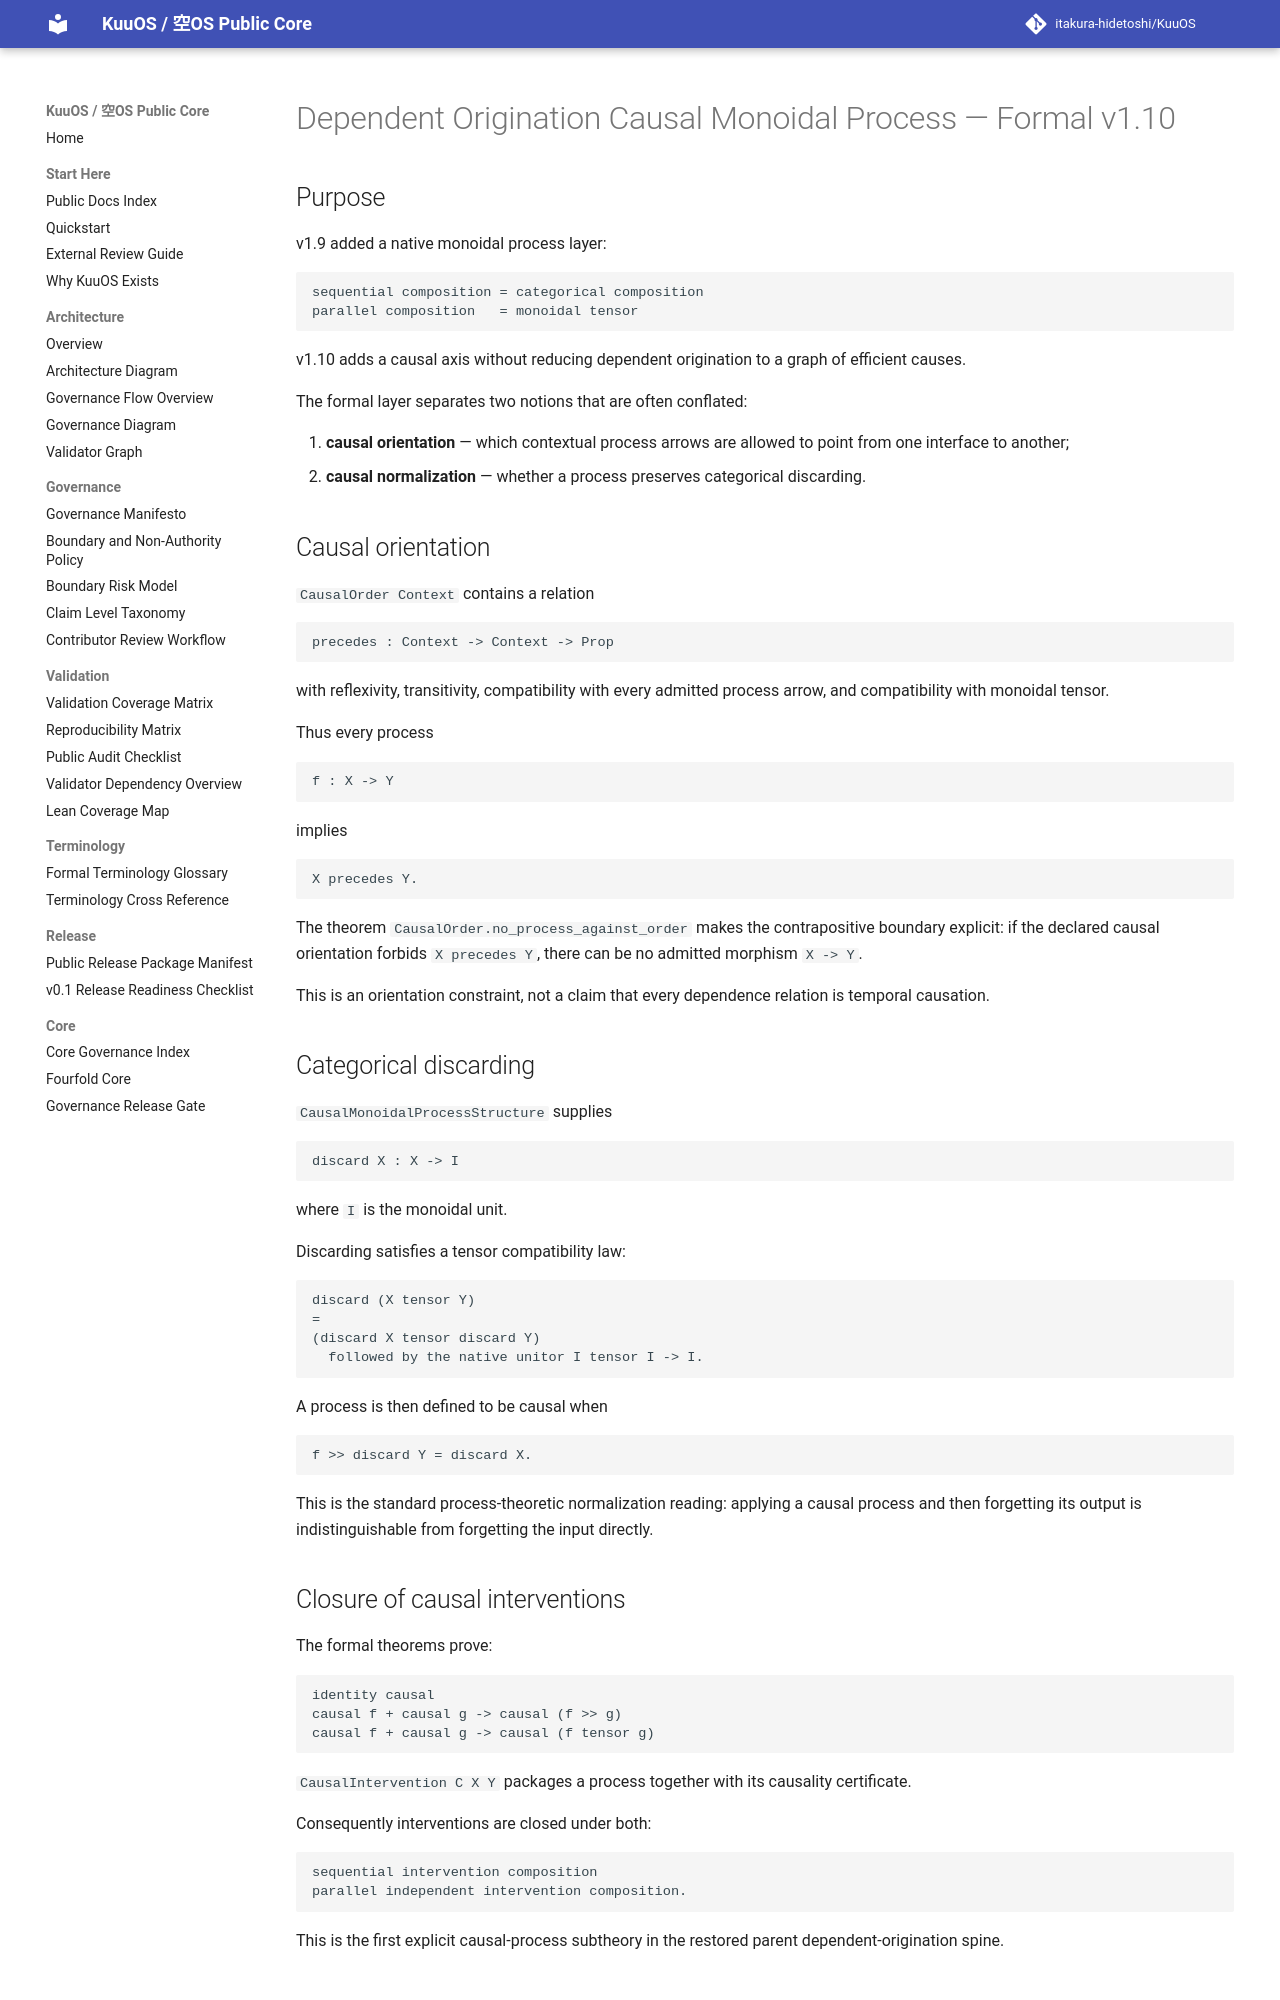

repository: itakura-hidetoshi/KuuOS · page: DEPENDENT_ORIGINATION_CAUSAL_MONOIDAL_PROCESS_FORMAL_v1_10/index.html · generator: mkdocs

# Dependent Origination Causal Monoidal Process — Formal v1.10

## Purpose

v1.9 added a native monoidal process layer:

```text
sequential composition = categorical composition
parallel composition   = monoidal tensor
```

v1.10 adds a causal axis without reducing dependent origination to a graph of efficient causes.

The formal layer separates two notions that are often conflated:

1. **causal orientation** — which contextual process arrows are allowed to point from one interface to another;
2. **causal normalization** — whether a process preserves categorical discarding.

## Causal orientation

`CausalOrder Context` contains a relation

```text
precedes : Context -> Context -> Prop
```

with reflexivity, transitivity, compatibility with every admitted process arrow, and compatibility with monoidal tensor.

Thus every process

```text
f : X -> Y
```

implies

```text
X precedes Y.
```

The theorem `CausalOrder.no_process_against_order` makes the contrapositive boundary explicit: if the declared causal orientation forbids `X precedes Y`, there can be no admitted morphism `X -> Y`.

This is an orientation constraint, not a claim that every dependence relation is temporal causation.

## Categorical discarding

`CausalMonoidalProcessStructure` supplies

```text
discard X : X -> I
```

where `I` is the monoidal unit.

Discarding satisfies a tensor compatibility law:

```text
discard (X tensor Y)
=
(discard X tensor discard Y)
  followed by the native unitor I tensor I -> I.
```

A process is then defined to be causal when

```text
f >> discard Y = discard X.
```

This is the standard process-theoretic normalization reading: applying a causal process and then forgetting its output is indistinguishable from forgetting the input directly.

## Closure of causal interventions

The formal theorems prove:

```text
identity causal
causal f + causal g -> causal (f >> g)
causal f + causal g -> causal (f tensor g)
```

`CausalIntervention C X Y` packages a process together with its causality certificate.

Consequently interventions are closed under both:

```text
sequential intervention composition
parallel independent intervention composition.
```

This is the first explicit causal-process subtheory in the restored parent dependent-origination spine.
